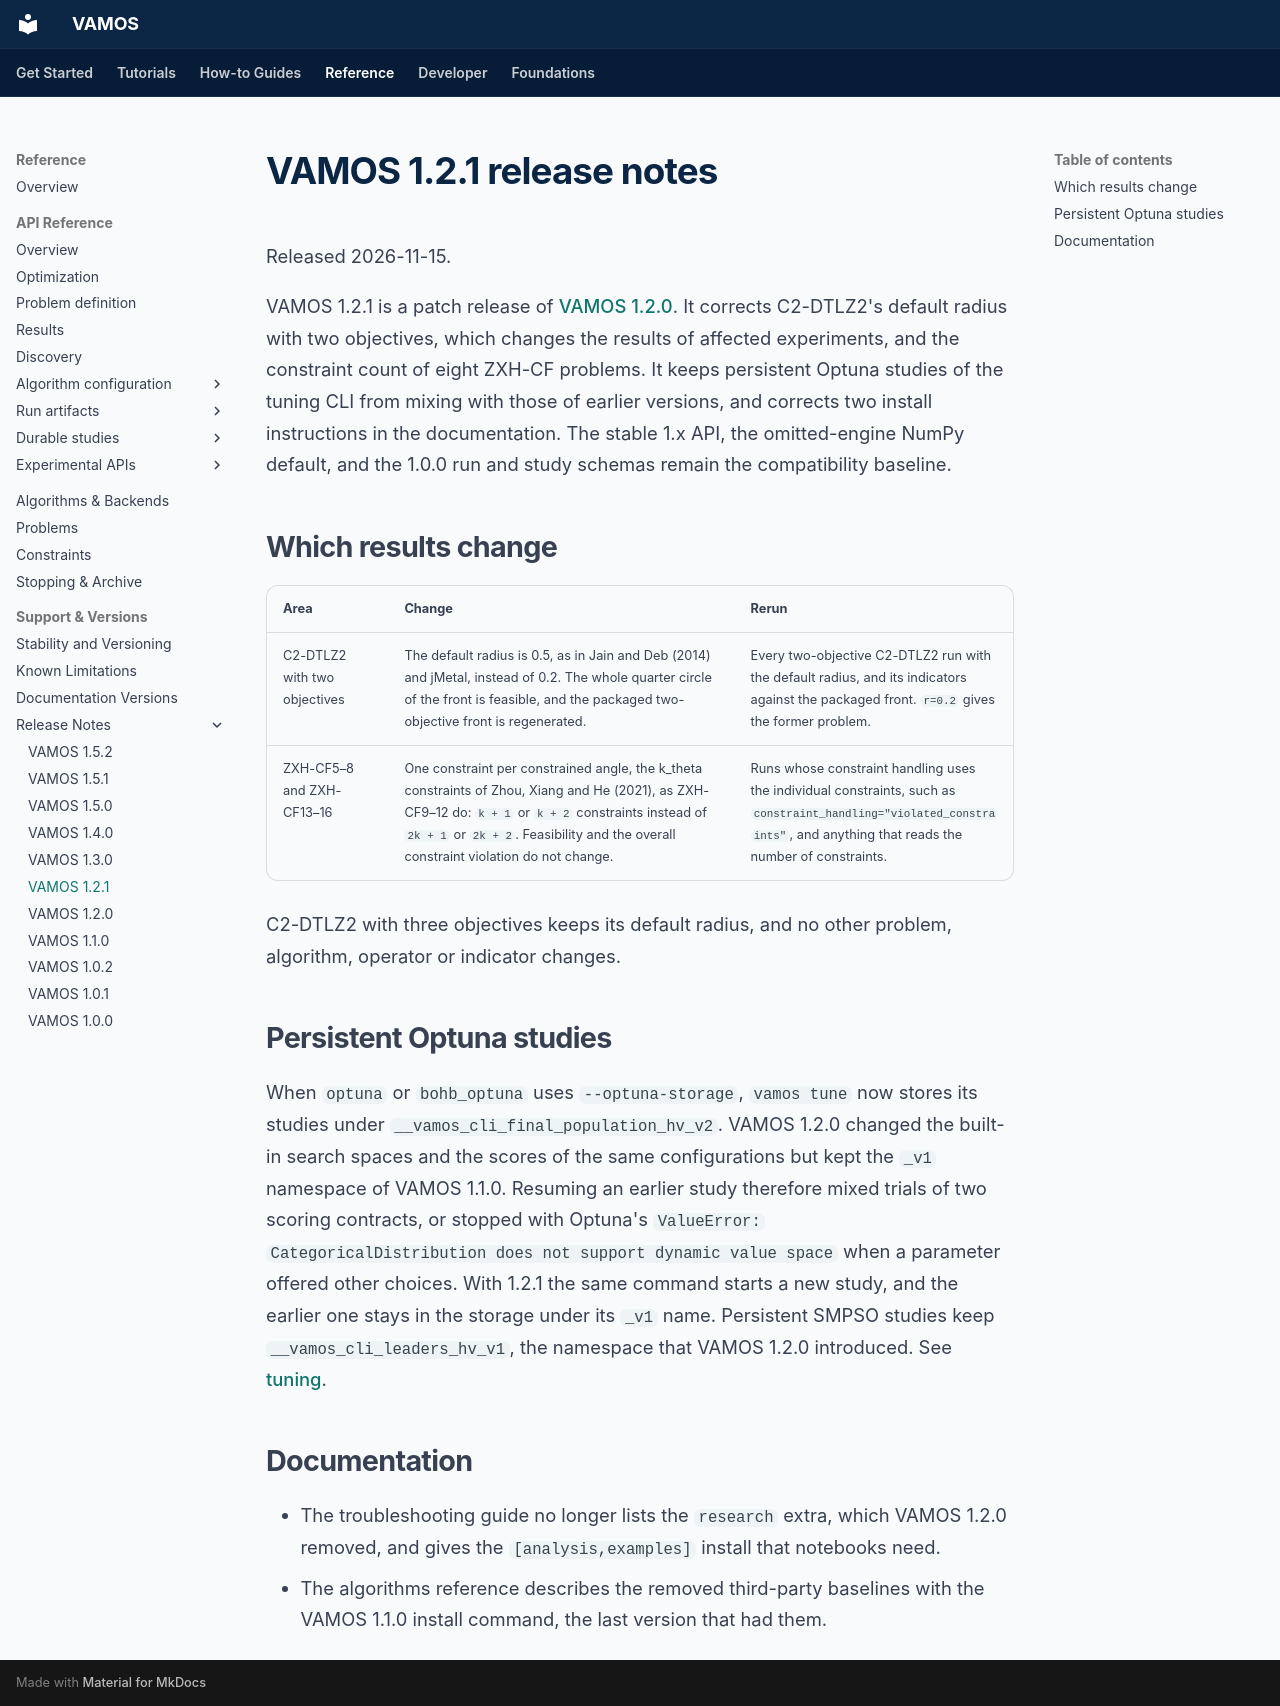

repository: vamos-optimization/VAMOS · page: project/release-notes-1.2.1/index.html · generator: mkdocs

# VAMOS 1.2.1 release notes

Released 2026-11-15.

VAMOS 1.2.1 is a patch release of [VAMOS 1.2.0](release-notes-1.2.0.md). It
corrects C2-DTLZ2's default radius with two objectives, which changes the
results of affected experiments, and the constraint count of eight ZXH-CF
problems. It keeps persistent Optuna studies of the tuning CLI from mixing with
those of earlier versions, and corrects two install instructions in the
documentation. The stable 1.x API, the omitted-engine NumPy default, and the
1.0.0 run and study schemas remain the compatibility baseline.

## Which results change

| Area | Change | Rerun |
| --- | --- | --- |
| C2-DTLZ2 with two objectives | The default radius is 0.5, as in Jain and Deb (2014) and jMetal, instead of 0.2. The whole quarter circle of the front is feasible, and the packaged two-objective front is regenerated. | Every two-objective C2-DTLZ2 run with the default radius, and its indicators against the packaged front. `r=0.2` gives the former problem. |
| ZXH-CF5–8 and ZXH-CF13–16 | One constraint per constrained angle, the k_theta constraints of Zhou, Xiang and He (2021), as ZXH-CF9–12 do: `k + 1` or `k + 2` constraints instead of `2k + 1` or `2k + 2`. Feasibility and the overall constraint violation do not change. | Runs whose constraint handling uses the individual constraints, such as `constraint_handling="violated_constraints"`, and anything that reads the number of constraints. |

C2-DTLZ2 with three objectives keeps its default radius, and no other problem,
algorithm, operator or indicator changes.

## Persistent Optuna studies

When `optuna` or `bohb_optuna` uses `--optuna-storage`, `vamos tune` now stores
its studies under `__vamos_cli_final_population_hv_v2`. VAMOS 1.2.0 changed the
built-in search spaces and the scores of the same configurations but kept the
`_v1` namespace of VAMOS 1.1.0. Resuming an earlier study therefore mixed trials
of two scoring contracts, or stopped with Optuna's `ValueError:
CategoricalDistribution does not support dynamic value space` when a parameter
offered other choices. With 1.2.1 the same command starts a new study, and the
earlier one stays in the storage under its `_v1` name. Persistent SMPSO studies
keep `__vamos_cli_leaders_hv_v1`, the namespace that VAMOS 1.2.0 introduced. See
[tuning](../topics/tuning.md#persistent-optuna-studies-are-scoring-contract-versioned).

## Documentation

- The troubleshooting guide no longer lists the `research` extra, which VAMOS
  1.2.0 removed, and gives the `[analysis,examples]` install that notebooks
  need.
- The algorithms reference describes the removed third-party baselines with the
  VAMOS 1.1.0 install command, the last version that had them.
